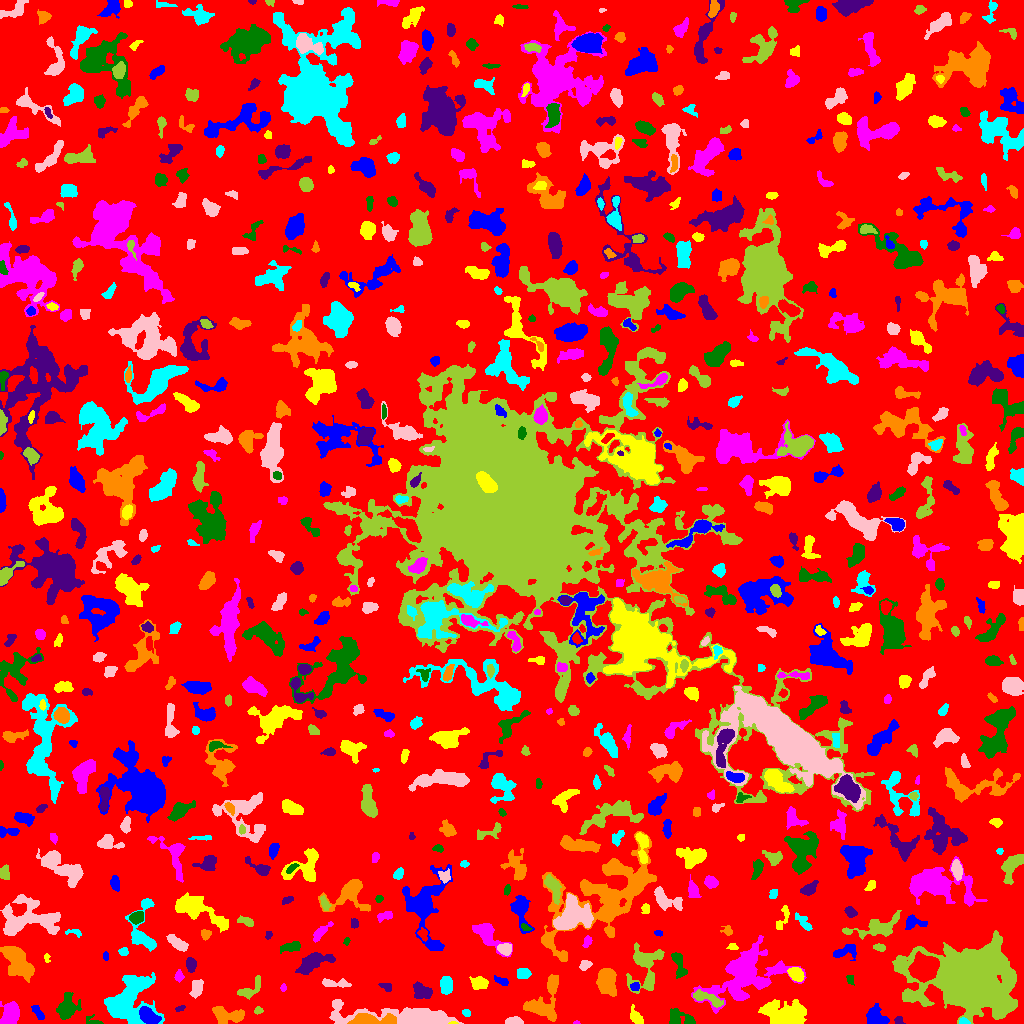

The file beside this chart, header and first rows:
ID, X, Y, A, B, theta, total_flux, mu_max, mu_median, mu_mean, R_fwhm, R_e, R10, R90, x_start, x_end, y_start, y_end, area, greylevel
0, 517.5, 517.9, 302.6, 295.8, 1.012, 1164867, 11.0, 1.0, 1.556, 53.77, 220.6, 81.15, 365.6, 0, 1023, 0, 1023, 748851, 1.556
1, 148, 7.777, 4.763, 2.974, -0.6663, 2085, 20.0, 7.0, 7.5, 5.293, 4.687, 1.871, 7.611, 139, 161, 0, 17, 278, 16.5
2, 453.2, 0.5132, 2.26, 0.6377, 0.01469, 76.0, 7.0, 3.0, 3.04, 1.784, 1.382, 0.5642, 2.326, 448, 458, 0, 2, 25, 11.04
3, 576.5, 0.85, 1.401, 0.8747, -0.102, 40.0, 5.0, 1.0, 1.739, 1.493, 1.262, 0.0, 2.111, 573, 580, 0, 3, 23, 5.739
4, 94.32, 1.743, 4.684, 1.906, -0.2907, 167.0, 6.0, 1.0, 1.815, 2.821, 2.459, 0.7979, 4.334, 86, 103, 0, 9, 92, 6.815
5, 898.7, 3.052, 2.215, 2.04, -1.081, 194.0, 5.0, 3.0, 2.939, 3.742, 2.706, 0.9772, 3.989, 894, 905, 0, 7, 66, 10.94
6, 368.2, 3.168, 10.01, 2.566, 0.002112, 3069, 23.0, 6.0, 7.809, 5.726, 5.232, 2.111, 8.974, 347, 396, 0, 10, 393, 16.81
7, 963.5, 1.72, 2.496, 1.492, -0.08867, 321.0, 11.0, 5.0, 5.095, 2.985, 2.326, 0.9772, 3.656, 959, 970, 0, 6, 63, 11.1
8, 514.1, 2.201, 3.909, 1.664, -0.0298, 407.0, 7.0, 3.0, 3.392, 4.334, 3.241, 1.262, 4.983, 505, 523, 0, 7, 120, 7.392
9, 967, 42.56, 18.04, 12.91, -0.2314, 103590, 110.0, 7.0, 17.92, 13.81, 15.09, 5.67, 30.34, 892, 1017, 0, 93, 5780, 20.92
10, 595.1, 7.062, 5.208, 2.879, 0.8637, 641.0, 8.0, 3.0, 2.799, 4.442, 4.514, 1.596, 7.247, 587, 606, 0, 20, 229, 5.799
11, 38.41, 10.02, 4.553, 1.728, -0.9602, 135.0, 3.0, 1.0, 1.107, 3.09, 3.241, 1.128, 5.262, 31, 44, 4, 18, 122, 5.107
12, 635.7, 6.373, 4.596, 2.447, -0.9604, 563.0, 7.0, 3.0, 3.454, 4.951, 3.989, 1.596, 6.18, 630, 643, 0, 19, 163, 6.454
13, 10.64, 9.344, 5.532, 3.621, 1.287, 2283, 16.0, 6.0, 6.289, 6.58, 5.528, 2.185, 8.795, 0, 19, 0, 22, 363, 9.289
14, 679.6, 4.779, 7.493, 3.707, -0.2066, 883.0, 9.0, 3.0, 3.234, 4.514, 4.886, 1.871, 7.999, 669, 695, 0, 15, 273, 6.234
15, 179.8, 14.9, 2.845, 1.258, 0.3691, 123.0, 5.0, 2.0, 2.321, 2.646, 2.326, 0.7979, 3.568, 175, 185, 12, 18, 53, 5.321
16, 229.5, 7.502, 8.692, 3.758, -0.07091, 1326, 10.0, 3.0, 3.471, 5.352, 5.836, 2.111, 9.541, 212, 244, 0, 17, 382, 6.471
17, 466.2, 10.75, 2.034, 1.524, -0.155, 91.0, 3.0, 1.5, 1.517, 3.09, 2.257, 0.9772, 3.523, 462, 470, 7, 14, 60, 5.517
18, 414, 5.623, 23.49, 3.844, -0.07045, 13363, 67.0, 4.0, 10.25, 6.283, 6.676, 2.523, 15.04, 329, 463, 0, 24, 1304, 13.25
19, 257.9, 12.82, 1.881, 1.393, 0.09665, 83.0, 4.0, 1.0, 1.383, 2.821, 1.954, 0.7979, 3.09, 254, 263, 9, 17, 60, 7.383
20, 870.5, 44.36, 22.63, 9.555, -0.9621, 9579, 32.0, 4.0, 5.848, 6.232, 10.06, 3.241, 19.78, 820, 914, 0, 85, 1638, 7.848
21, 876.3, 6.136, 5.231, 4.037, -0.7409, 1131, 8.0, 4.0, 3.684, 7.421, 5.441, 2.185, 8.156, 866, 889, 0, 20, 307, 10.68
22, 787.6, 7.626, 9.25, 5.301, -0.1765, 6365, 32.0, 5.0, 7.384, 6.206, 7.024, 2.585, 13.17, 758, 806, 0, 24, 862, 10.38
23, 744.7, 49.64, 17.35, 11.21, 0.5727, 9230, 15.0, 3.0, 4.483, 11.27, 12.02, 4.583, 21.19, 691, 806, 10, 88, 2059, 7.483
24, 66.11, 15.52, 6.234, 3.954, 1.263, 1748, 12.0, 4.0, 4.403, 6.18, 5.698, 2.257, 9.305, 56, 81, 4, 31, 397, 7.403
25, 422.8, 31.55, 4.983, 3.325, -0.4246, 895.0, 8.0, 3.0, 3.552, 6.103, 4.853, 1.954, 7.715, 413, 432, 25, 42, 252, 6.552
26, 541.8, 16.31, 8.83, 8.037, 0.1654, 1798, 8.0, 3.0, 3.199, 7.899, 6.933, 2.706, 11.51, 523, 558, 2, 49, 562, 6.199
27, 126.4, 21.93, 11.82, 9.336, 0.7604, 9693, 26.0, 5.0, 6.899, 8.795, 9.339, 3.523, 17.16, 104, 164, 0, 51, 1405, 9.899
28, 196.3, 34.86, 4.836, 2.891, 1.228, 468.0, 5.0, 2.0, 2.45, 5.232, 4.583, 1.784, 6.933, 189, 203, 25, 44, 191, 5.45
29, 706.9, 25.19, 9.182, 2.459, -0.3517, 963.0, 8.0, 3.0, 3.69, 5.997, 5.14, 1.954, 8.058, 693, 723, 16, 34, 261, 8.69
30, 818.9, 29.49, 3.187, 2.027, 0.2232, 195.0, 4.0, 2.0, 2.143, 4.514, 2.985, 1.128, 4.514, 813, 824, 25, 34, 91, 6.143
31, 634.6, 36.75, 2.437, 1.983, -0.01318, 207.0, 5.0, 3.0, 2.724, 3.613, 2.821, 1.128, 4.297, 630, 639, 33, 41, 76, 9.724
32, 478.8, 40.4, 3.866, 2.917, -0.05767, 839.0, 9.0, 4.0, 4.237, 5.202, 4.26, 1.784, 6.723, 469, 488, 34, 47, 198, 8.237
33, 283.3, 35.62, 1.844, 1.267, 1.558, 72.0, 4.0, 1.0, 1.6, 2.646, 1.871, 0.5642, 3.09, 280, 286, 32, 40, 45, 5.6
34, 850, 43.72, 2.533, 1.683, -1.368, 146.0, 4.0, 2.0, 2.147, 3.656, 2.585, 0.9772, 3.949, 846, 854, 38, 48, 68, 6.147
35, 386.6, 36.72, 3.302, 1.98, -0.3728, 211.0, 5.0, 2.0, 2.371, 3.568, 2.985, 1.128, 4.583, 378, 391, 32, 40, 89, 5.371
36, 552.4, 39.3, 3.746, 1.731, 1.427, 285.0, 6.0, 2.0, 2.317, 4.068, 3.241, 1.262, 5.109, 548, 557, 31, 47, 123, 8.317
37, 445.9, 37.95, 4.031, 2.68, -1.496, 641.0, 8.0, 3.0, 3.067, 5.412, 4.222, 1.596, 6.555, 440, 452, 29, 47, 209, 7.067
38, 336.5, 39.97, 7.678, 1.815, -0.0253, 283.0, 4.0, 1.0, 1.505, 5.262, 4.184, 1.493, 6.604, 322, 351, 36, 45, 188, 7.505
39, 250.9, 34.69, 7.975, 3.216, 0.716, 514.0, 5.0, 2.0, 2.178, 5.499, 4.787, 1.871, 7.378, 237, 260, 24, 48, 236, 6.178
40, 50.09, 42.81, 5.292, 1.561, -0.2662, 194.0, 3.0, 2.0, 1.603, 4.652, 3.432, 1.382, 5.202, 40, 59, 38, 47, 121, 6.603
41, 501.1, 42.52, 3.91, 1.715, -0.406, 239.0, 4.0, 2.0, 2.366, 5.015, 3.29, 1.262, 4.951, 494, 508, 38, 48, 101, 6.366
42, 795.6, 49.57, 3.57, 2.505, -0.5509, 564.0, 7.0, 3.0, 2.938, 4.787, 3.827, 1.596, 6.05, 787, 804, 42, 56, 192, 8.938
43, 179.2, 46.87, 2.277, 1.925, -1.406, 118.0, 4.0, 1.0, 1.326, 3.29, 2.459, 0.7979, 4.107, 174, 184, 41, 54, 89, 6.326
44, 678.3, 60.21, 7.265, 2.5, -1.249, 703.0, 8.0, 3.0, 3.043, 5.046, 4.297, 1.596, 7.092, 671, 687, 45, 71, 231, 9.043
45, 190.8, 59.29, 2.838, 2.109, -1.376, 484.0, 11.0, 3.0, 3.533, 3.478, 3.09, 1.128, 4.983, 186, 196, 51, 66, 137, 7.533
46, 607.2, 43.49, 6.938, 4.234, -1.282, 2136, 13.0, 4.0, 4.603, 6.232, 6.129, 2.394, 10.12, 596, 616, 27, 55, 464, 7.603
47, 523.5, 50.04, 2.764, 2.445, -0.1613, 273.0, 5.0, 2.0, 1.936, 3.742, 3.241, 1.262, 5.323, 517, 531, 45, 55, 141, 5.936
48, 585.2, 58.85, 2.901, 2.042, 0.4335, 184.0, 4.0, 2.0, 1.752, 4.184, 2.985, 1.128, 4.886, 579, 592, 53, 63, 105, 5.752
49, 645.3, 58.24, 12.48, 7.958, 1.388, 3151, 12.0, 4.0, 4.401, 8.078, 8.117, 3.09, 13.21, 626, 664, 30, 81, 716, 7.401
50, 924.3, 54.63, 6.462, 5.768, 0.1942, 6968, 24.0, 9.0, 10.46, 9.132, 7.674, 3.09, 12.26, 908, 939, 41, 72, 666, 20.46
51, 105.8, 67.46, 2.272, 1.231, -1.544, 79.0, 3.0, 2.0, 1.58, 3.192, 2.185, 0.7979, 3.141, 103, 108, 63, 72, 50, 5.58
52, 46.76, 65.6, 2.468, 1.455, -1.302, 112.0, 4.0, 2.0, 2.286, 3.432, 2.185, 0.7979, 3.385, 44, 50, 61, 70, 49, 5.286
53, 486.4, 89.61, 9.557, 4.01, -0.7791, 1511, 10.0, 3.0, 3.434, 6.358, 6.077, 2.257, 10.03, 472, 512, 66, 100, 440, 6.434
54, 290.5, 76.46, 5.63, 2.13, 0.2082, 457.0, 5.0, 3.0, 2.567, 5.47, 4.334, 1.693, 6.531, 280, 300, 70, 82, 178, 5.567
55, 310.9, 60.05, 8.159, 3.528, 0.475, 1893, 12.0, 3.0, 4.133, 6.676, 5.809, 2.326, 9.805, 295, 335, 49, 71, 458, 9.133
56, 16.39, 62.19, 9.237, 5.104, -1.017, 3222, 11.0, 4.0, 4.577, 8.722, 7.838, 3.141, 12.64, 0, 34, 41, 77, 704, 7.577
57, 123.5, 71.8, 2.373, 2.006, 0.2503, 270.0, 6.0, 4.0, 3.6, 4.184, 2.821, 1.128, 4.26, 118, 128, 68, 76, 75, 7.6
58, 505.5, 74.72, 3.333, 2.734, -0.2085, 643.0, 9.0, 4.0, 4.258, 4.687, 3.785, 1.493, 5.89, 497, 511, 68, 80, 151, 9.258
59, 879.7, 75.89, 3.042, 1.684, -0.1772, 167.0, 4.0, 2.0, 1.965, 4.068, 2.877, 1.128, 4.583, 873, 885, 72, 80, 85, 6.965
... 701 more rows
